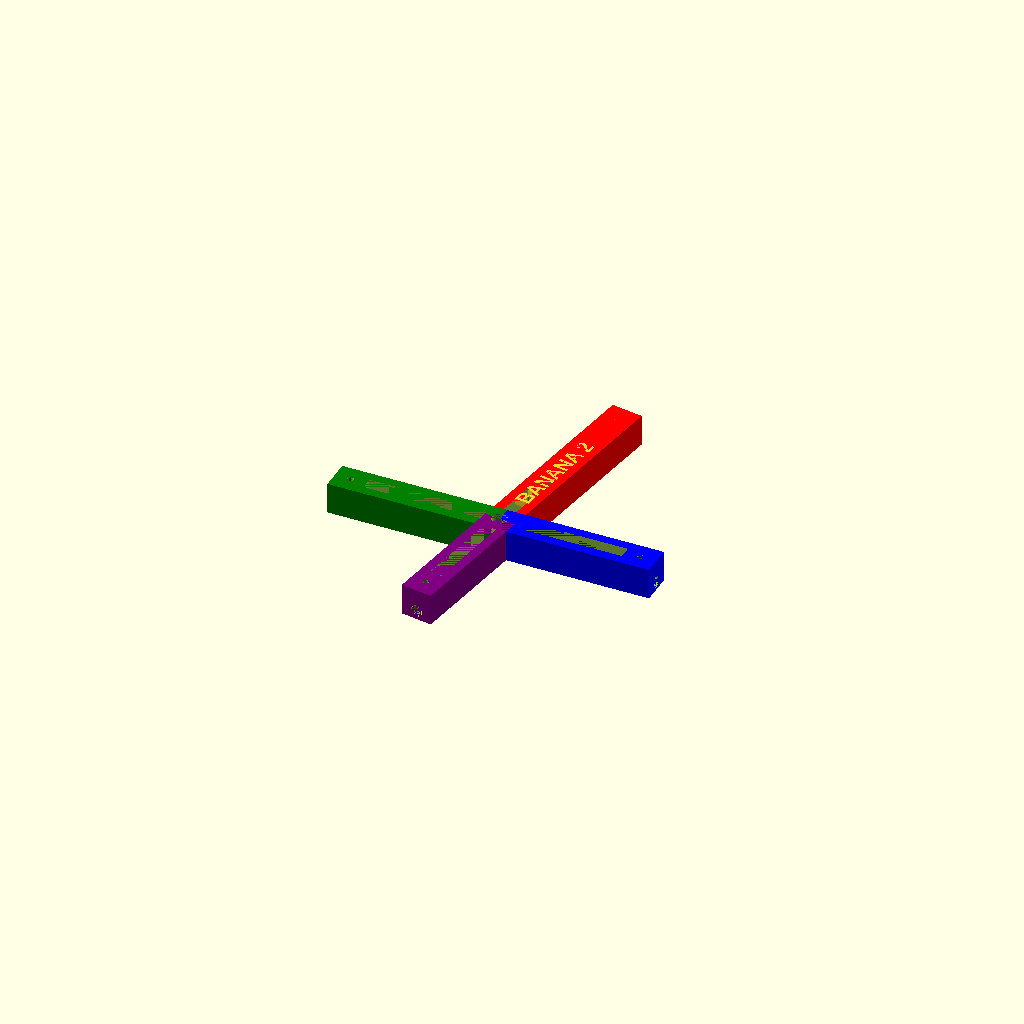
Cell 1 — every parameter at its default value.
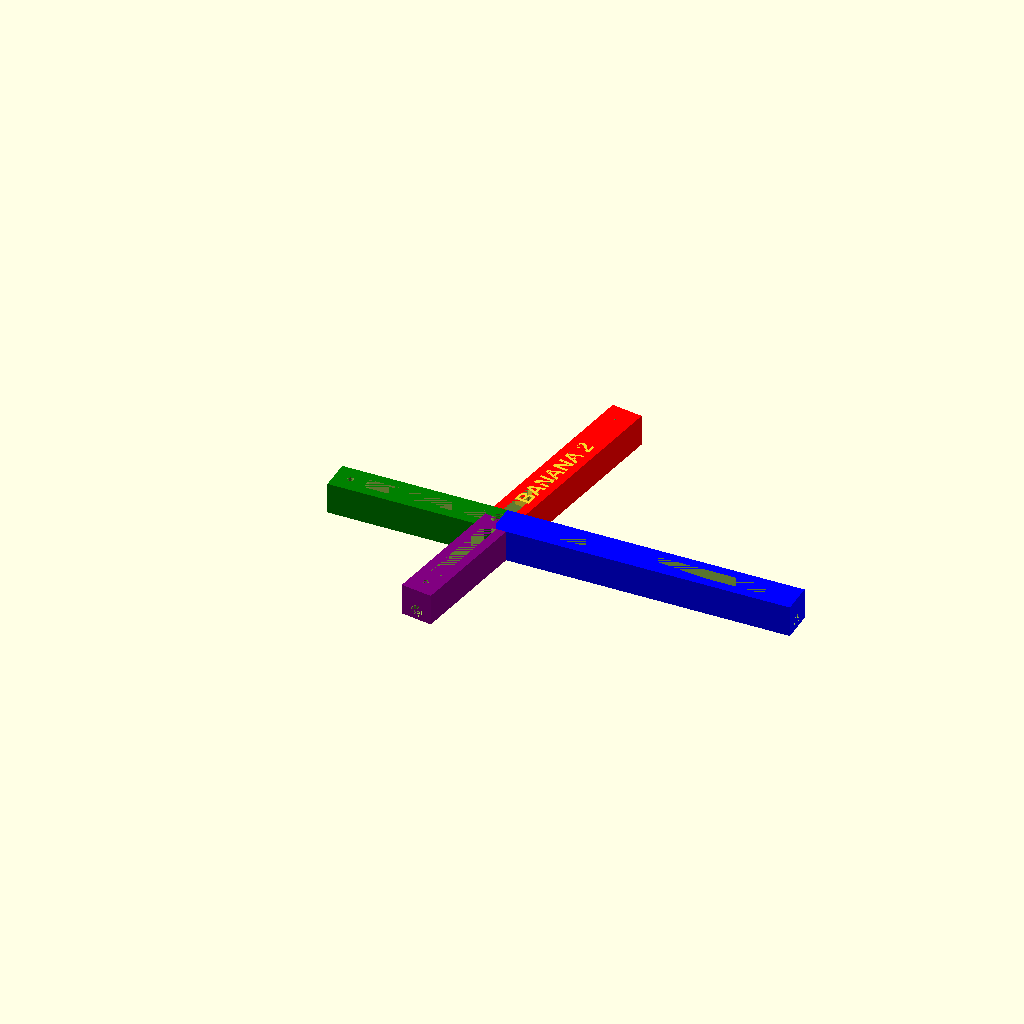
Cell 2 — dx1 set to 89.271, the other parameters unchanged.
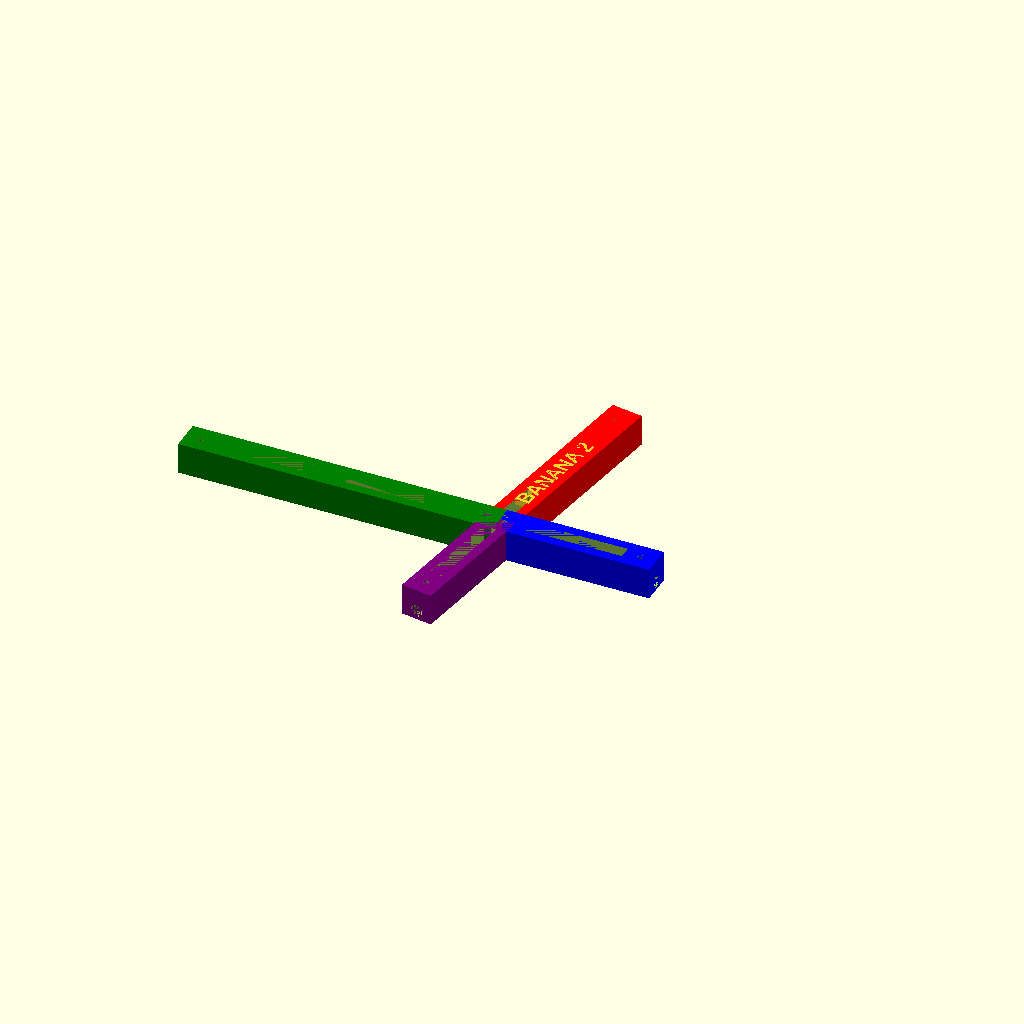
Cell 3 — dx2 set to 94.729, the other parameters unchanged.
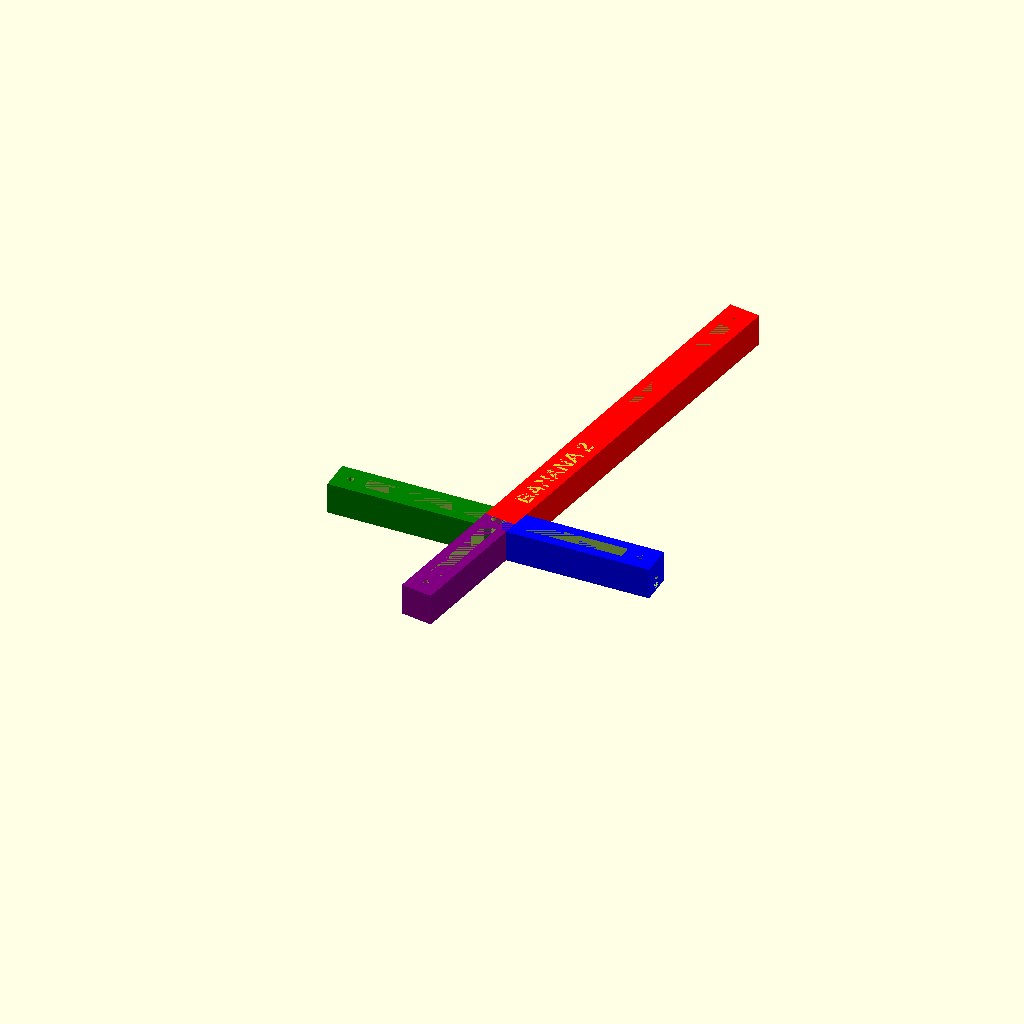
Cell 4: the same model with dy1 = 121.2404.
All cells are drawn from one camera (rotation 55°, 0°, 25°, orthographic, colour scheme Cornfield), so only the parameter changes between them.
Source of the model, 3D_Models/DRFs_without_posts/BANANA/BANANA_2_without_post.scad:
//This is rigid body contains coordinates [-47.364 0.000], [5.849 59.891], [44.636 0.000], [-5.891 -37.630]

//body of DRF parameters
dx = 92; //total cross length
dx1 = 44.6355; // +x direction (in blue)
dx2 = 47.3645; //-x direction (in green)
dy = 98.71; //total cross length
dy1 = 60.6202; // +y direction (in red)
dy2 = 38.0898; //-y direction (in purple)
axy = 81.1038; //angle between cross lengths

//insert file location of the mounting post

//clearance holes parameters
oh = 10; //central clearance hole depth
or = 2.5; //central clearance hole radius
xh = dx+10; //x-body clearance hole 1 depth
xr = 2; //x-body clearance hole 1 radius
yh = dy+10; //x-body clearance hole 2 depth
yr = xr; //x-body clearance hole 2 radius
g = 2.85; //z-translation of x-body clearance holes

//holes for posts
ph = 5; //post hole depth
pr = 1; //post hole radius

//DRF polygon points
dx1_points_o =[[(dx1+5),5],[(dx1+5),-5],[0,-5],[0,5]];
dx2_points_o =[[-(dx2+5),5],[-(dx2+5),-5],[0,-5],[0,5]];
dy1_points_o =[[(dy1+5),5],[(dy1+5), -5],[0,-5],[0,5]];
dy2_points_o =[[(dy2+5),5],[(dy2+5), -5],[0,-5],[0,5]];
dx1_points_i =[[(dx1-5),2],[(dx1-5),-2], [(5),-2], [(5), 2]];
dx2_points_i =[[-(dx2-5),2],[-(dx2-5),-2], [-(5),-2], [-(5), 2]];
dy1_points_i =[[(dy1-5),2], [(dy1-5),-2], [5,-2], [5,2]];
dy2_points_i =[[(dy2-5),2], [(dy2-5),-2], [5,-2], [5,2]];

difference(){
    //DRF without clearance holes
    union(){
        difference(){
            color("blue")
            linear_extrude (10)
            polygon(dx1_points_o);
            linear_extrude (10)
            polygon(dx1_points_i);
        }

        difference(){
            color("green")
            linear_extrude (10)
            polygon(dx2_points_o);
            linear_extrude (10)
            polygon(dx2_points_i);
        }

        difference(){
            color ("red")
            rotate ([0,0,axy])
            linear_extrude (10)
            polygon(dy1_points_o);
            rotate ([0,0,axy])
            linear_extrude (10)
            polygon(dy1_points_i);
        }

        difference(){
            color ("purple")
            rotate ([0,0,-(180-axy)])
            linear_extrude (10)
            polygon(dy2_points_o);
            rotate ([0,0,-(180-axy)])
            linear_extrude (10)
            polygon(dy2_points_i);
        }
    }

    //clearance holes
    union(){
        //central clearance hole
        cylinder(oh,or,or,$fn=25);
        //x-body clearance hole 1
        rotate([0,-90,0])
        translate([g,0,-(dx1+5)])
        cylinder(xh, xr, xr, $fn=25);
        //x-body clearance hole 2
        rotate([axy,-90,0])
        translate([g,0,-(dy1+5)])
        cylinder(yh, yr, yr, $fn=25);
        //post holes
        translate([dx1, 0, 10-ph])
        cylinder(ph, pr, pr, $fn=25);
        translate([-dx2, 0, 10-ph])
        cylinder(ph, pr, pr, $fn=25);
        translate ([(cos(axy)*dy1),(sin(axy)*dy1), 10-ph])
        cylinder(ph, pr, pr, $fn=25);
        translate([-(cos(axy)*dy2),-(sin(axy)*dy2), 10-ph])
        cylinder(ph, pr, pr, $fn=25);
    }
}

translate([4.1,10, 8])
rotate([0,0,axy])
linear_extrude(2)
{text("BANANA 2",5, font = "Liberation Sans:style=Bold");}
Parameter table extracted from the source (name, type, default, range or options):
dx: number, default 92
dx1: number, default 44.6355
dx2: number, default 47.3645
dy: number, default 98.71
dy1: number, default 60.6202
dy2: number, default 38.0898
axy: number, default 81.1038
oh: number, default 10
or: number, default 2.5
xr: number, default 2
g: number, default 2.85
ph: number, default 5
pr: number, default 1
